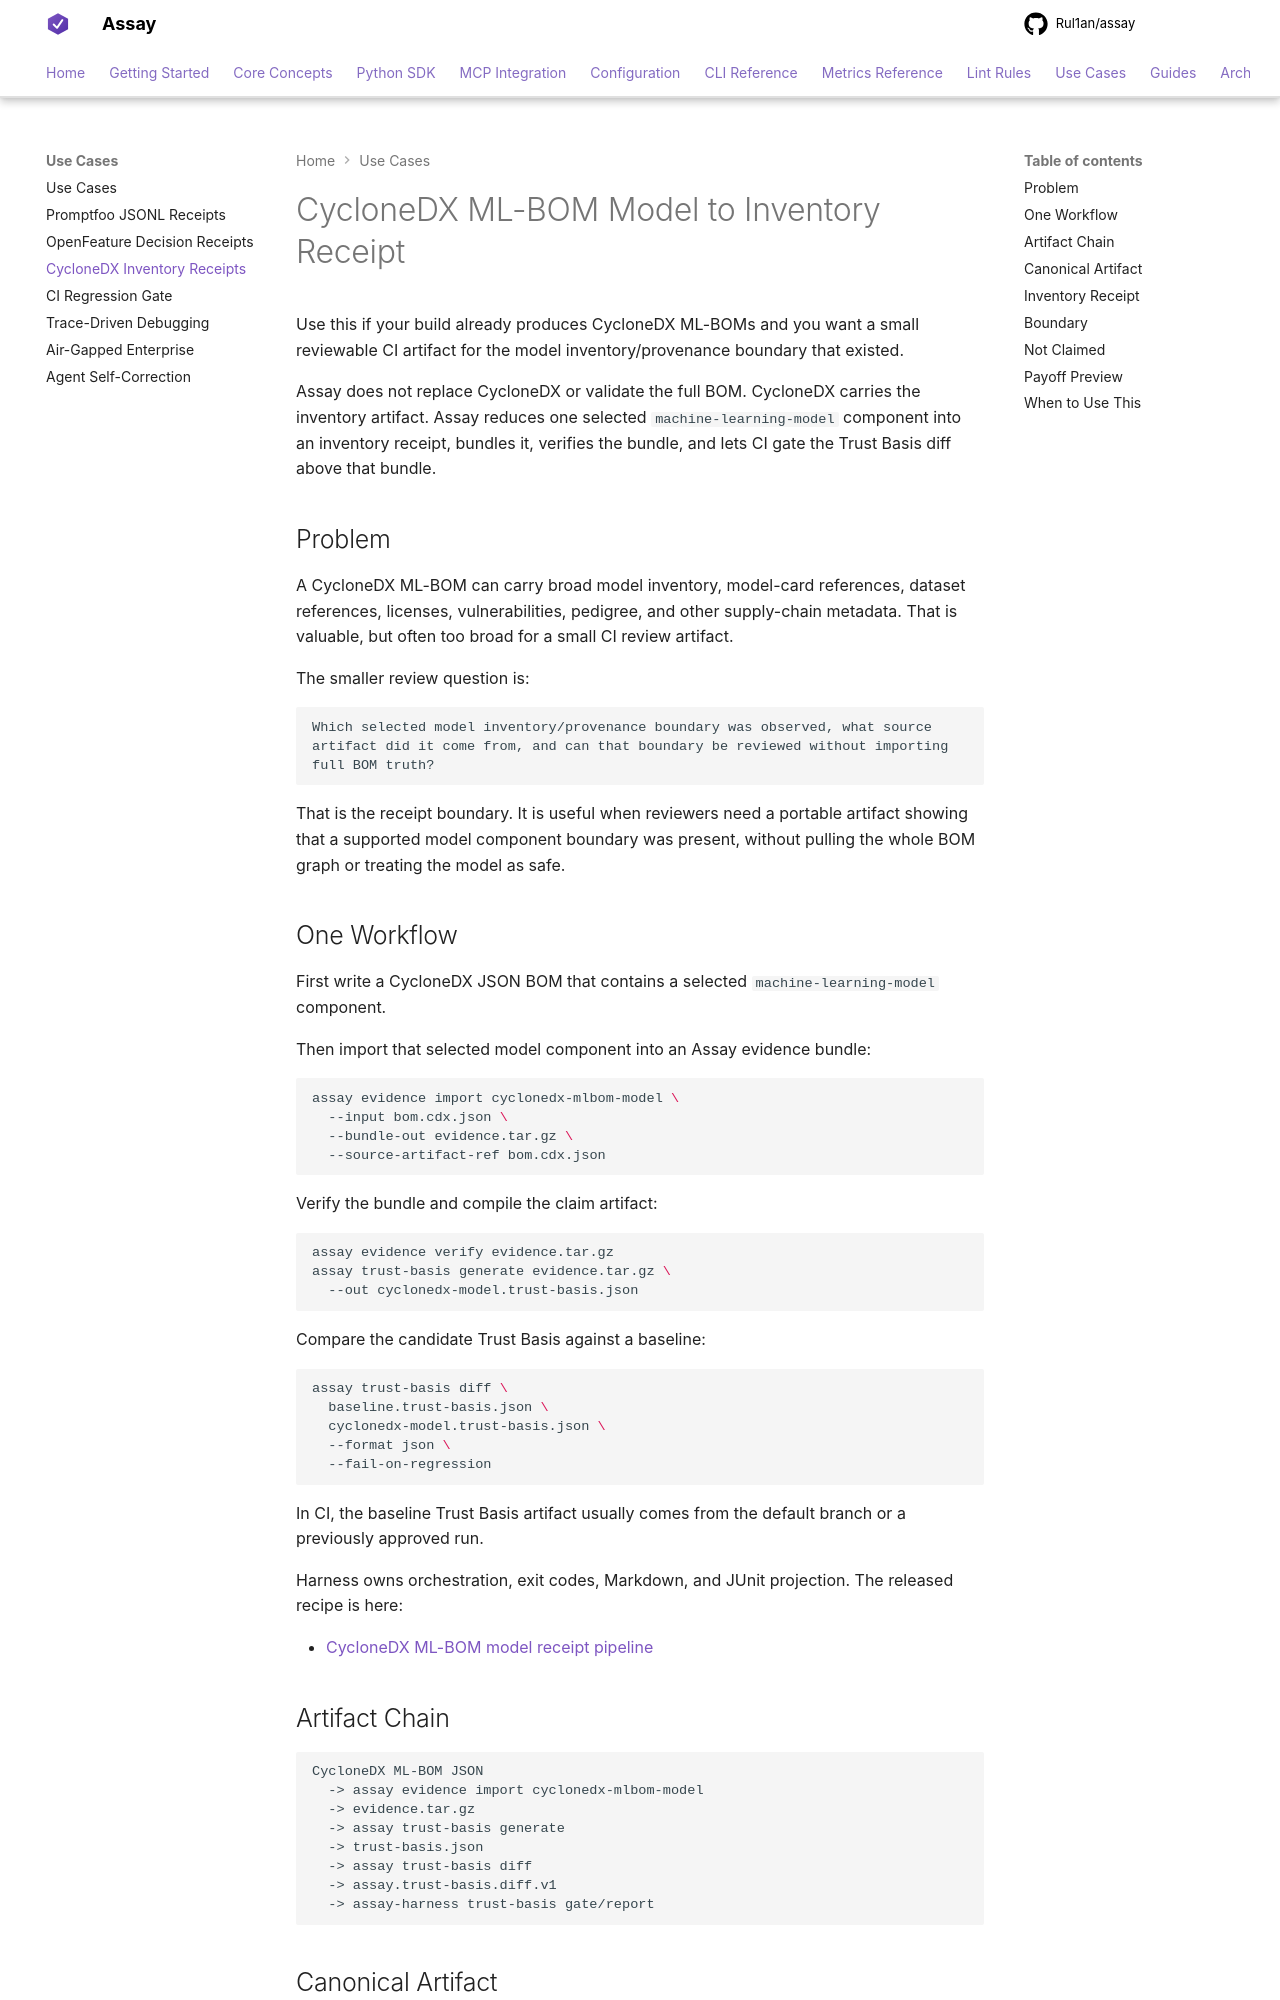

repository: Rul1an/assay · page: use-cases/cyclonedx-mlbom-model-to-inventory-receipt/index.html · generator: mkdocs

# CycloneDX ML-BOM Model to Inventory Receipt

Use this if your build already produces CycloneDX ML-BOMs and you want a small
reviewable CI artifact for the model inventory/provenance boundary that existed.

Assay does not replace CycloneDX or validate the full BOM. CycloneDX carries
the inventory artifact. Assay reduces one selected `machine-learning-model`
component into an inventory receipt, bundles it, verifies the bundle, and lets
CI gate the Trust Basis diff above that bundle.

## Problem

A CycloneDX ML-BOM can carry broad model inventory, model-card references,
dataset references, licenses, vulnerabilities, pedigree, and other supply-chain
metadata. That is valuable, but often too broad for a small CI review artifact.

The smaller review question is:

```text
Which selected model inventory/provenance boundary was observed, what source
artifact did it come from, and can that boundary be reviewed without importing
full BOM truth?
```

That is the receipt boundary. It is useful when reviewers need a portable
artifact showing that a supported model component boundary was present, without
pulling the whole BOM graph or treating the model as safe.

## One Workflow

First write a CycloneDX JSON BOM that contains a selected
`machine-learning-model` component.

Then import that selected model component into an Assay evidence bundle:

```bash
assay evidence import cyclonedx-mlbom-model \
  --input bom.cdx.json \
  --bundle-out evidence.tar.gz \
  --source-artifact-ref bom.cdx.json
```

Verify the bundle and compile the claim artifact:

```bash
assay evidence verify evidence.tar.gz
assay trust-basis generate evidence.tar.gz \
  --out cyclonedx-model.trust-basis.json
```

Compare the candidate Trust Basis against a baseline:

```bash
assay trust-basis diff \
  baseline.trust-basis.json \
  cyclonedx-model.trust-basis.json \
  --format json \
  --fail-on-regression
```

In CI, the baseline Trust Basis artifact usually comes from the default branch
or a previously approved run.

Harness owns orchestration, exit codes, Markdown, and JUnit projection. The
released recipe is here:

- [CycloneDX ML-BOM model receipt pipeline](https://github.com/Rul1an/Assay-Harness/blob/v0.3.2/docs/CYCLONEDX_MLBOM_MODEL_RECEIPT_PIPELINE.md)

## Artifact Chain

```text
CycloneDX ML-BOM JSON
  -> assay evidence import cyclonedx-mlbom-model
  -> evidence.tar.gz
  -> assay trust-basis generate
  -> trust-basis.json
  -> assay trust-basis diff
  -> assay.trust-basis.diff.v1
  -> assay-harness trust-basis gate/report
```
